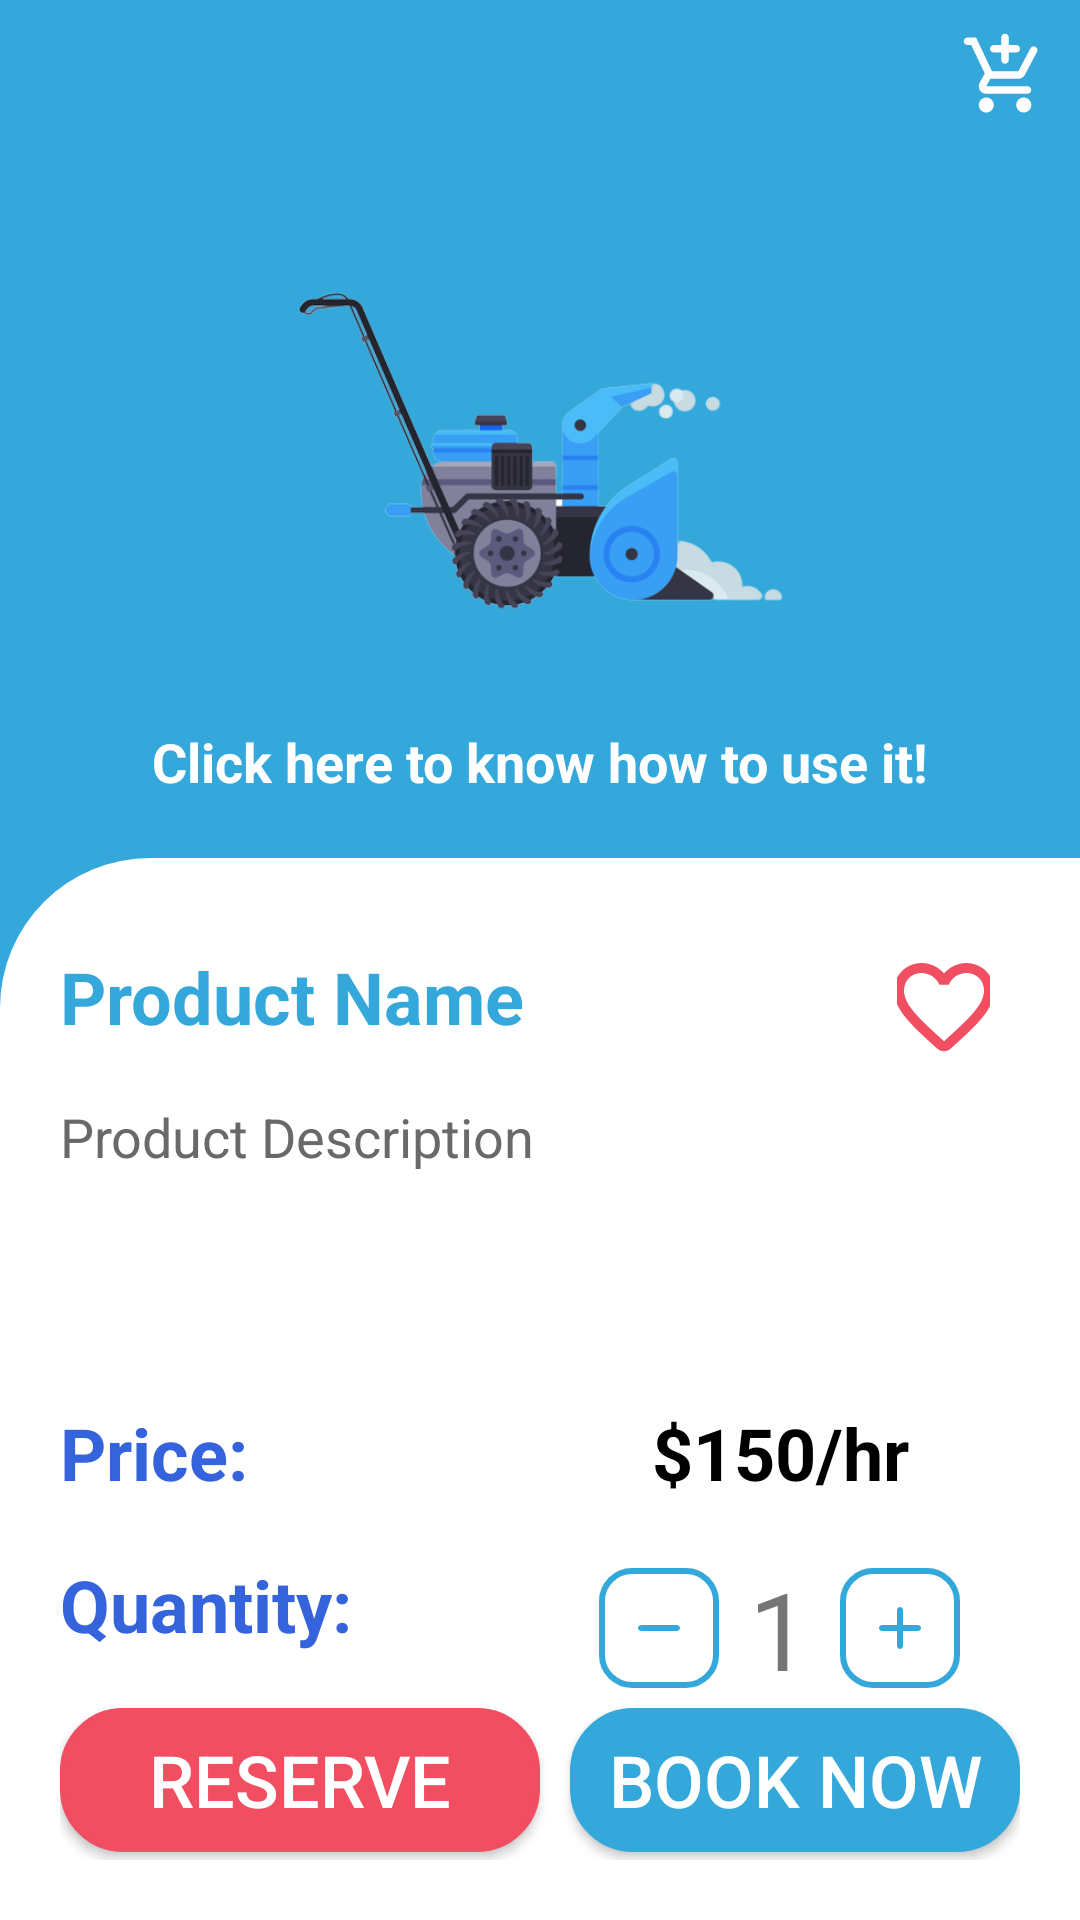

Produce the Android XML layout that renders to this screen, including the resource entries it uses.
<!-- AndroidManifest.xml: activity theme Theme.SnowRemoverAndroid -->
<!-- res/layout/activity_product_detail.xml -->
<?xml version="1.0" encoding="utf-8"?>
<RelativeLayout xmlns:android="http://schemas.android.com/apk/res/android"
    xmlns:app="http://schemas.android.com/apk/res-auto"
    xmlns:tools="http://schemas.android.com/tools"
    android:layout_width="match_parent"
    android:layout_height="match_parent"
    android:background="@color/blue"
    tools:context=".ProductDetailActivity">

       <LinearLayout
        android:layout_marginTop="50dp"
        android:layout_width="match_parent"
        android:layout_height="match_parent"
        android:orientation="vertical">
        <RelativeLayout
            android:layout_weight="2"
            android:layout_width="match_parent"
            android:layout_height="0dp"
            android:padding="20dp">

            <ImageView
                android:id="@+id/product_image"
                android:layout_width="match_parent"
                android:layout_height="match_parent"
                android:layout_marginBottom="20dp"
                android:src="@drawable/toolone"
                android:scaleType="centerInside"/>

            <TextView
                android:id="@+id/watch_video"
                android:layout_alignParentBottom="true"
                android:layout_width="match_parent"
                android:layout_height="wrap_content"
                android:text="Click here to know how to use it!"
                android:textColor="@color/white"
                android:textSize="18dp"
                android:textStyle="bold"
                android:textAlignment="center"/>

            <com.pierfrancescosoffritti.androidyoutubeplayer.core.player.views.YouTubePlayerView
                android:visibility="gone"
                android:id="@+id/product_video"
                android:layout_width="match_parent"
                android:layout_height="match_parent"
                app:videoId="LQkGfqmD8Fc"
                app:autoPlay="true"/>

        </RelativeLayout>

        <LinearLayout
            android:layout_weight="3"
            android:layout_width="match_parent"
            android:layout_height="0dp"
            android:background="@drawable/one_side_rounded_bg"
            android:orientation="vertical"
            android:paddingTop="30dp"
            android:paddingBottom="20dp"
            android:paddingLeft="20dp"
            android:paddingRight="20dp">

            <LinearLayout
                android:layout_weight="1"
                android:layout_width="match_parent"
                android:layout_height="0dp"
                android:orientation="horizontal"
                android:layout_marginRight="10dp">

                <TextView
                    android:id="@+id/product_name"
                    android:layout_weight="9"
                    android:layout_width="0dp"
                    android:layout_height="wrap_content"
                    android:text="Product Name"
                    android:textColor="@color/blue"
                    android:textStyle="bold"
                    android:textSize="24sp"/>

                <ImageButton
                    android:id="@+id/product_add_favourite"
                    android:layout_weight="1"
                    android:layout_width="0dp"
                    android:layout_height="40dp"
                    android:background="@android:color/transparent"
                    android:src="@drawable/ic_round_favorite_border_24"
                    android:scaleType="centerCrop"/>

                <ImageButton
                    android:visibility="gone"
                    android:id="@+id/product_remove_favourite"
                    android:layout_weight="1"
                    android:layout_width="0dp"
                    android:layout_height="40dp"
                    android:background="@android:color/transparent"
                    android:src="@drawable/ic_round_favorite_24"
                    android:scaleType="centerCrop"/>

            </LinearLayout>

            <TextView
                android:layout_weight="2"
                android:id="@+id/product_description"
                android:layout_width="match_parent"
                android:layout_height="0dp"
                android:text="Product Description"
                android:textSize="18sp"
                android:textColor="@color/inactivecolor"/>

            <LinearLayout
                android:layout_weight="1"
                android:layout_width="match_parent"
                android:layout_height="0dp"
                android:orientation="horizontal">

                <TextView
                    android:layout_weight="1"
                    android:layout_width="0dp"
                    android:layout_height="wrap_content"
                    android:text="Price:"
                    android:textSize="24sp"
                    android:textColor="@color/darkblue"
                    android:textStyle="bold"/>

                <TextView
                    android:id="@+id/product_price"
                    android:layout_weight="1"
                    android:layout_width="0dp"
                    android:layout_height="wrap_content"
                    android:text="$150/hr"
                    android:textSize="24sp"
                    android:textColor="@color/black"
                    android:textStyle="bold"
                    android:textAlignment="center"/>
            </LinearLayout>

            <LinearLayout
                android:layout_weight="1"
                android:layout_width="match_parent"
                android:layout_height="0dp"
                android:orientation="horizontal">

                <TextView
                    android:layout_weight="1"
                    android:layout_width="0dp"
                    android:layout_height="wrap_content"
                    android:text="Quantity:"
                    android:textSize="24sp"
                    android:textColor="@color/darkblue"
                    android:textStyle="bold"/>


                <LinearLayout
                    android:layout_weight="1"
                    android:layout_width="0dp"
                    android:layout_height="wrap_content"
                    android:gravity="center_horizontal">

                    <ImageButton
                        android:id="@+id/product_count_remove"
                        android:layout_width="40dp"
                        android:layout_height="40dp"
                        android:src="@drawable/ic_round_remove_24"
                        android:background="@drawable/product_description_buttun_bg"
                        android:layout_gravity="center_vertical"/>

                    <TextView
                        android:id="@+id/product_count"
                        android:layout_width="wrap_content"
                        android:layout_height="wrap_content"
                        android:layout_marginRight="10dp"
                        android:layout_marginLeft="10dp"
                        android:text="1"
                        android:inputType="number"
                        android:textSize="36dp" />

                    <ImageButton
                        android:id="@+id/product_count_add"
                        android:layout_width="40dp"
                        android:layout_height="40dp"
                        android:src="@drawable/ic_round_add_24"
                        android:background="@drawable/product_description_buttun_bg"
                        android:layout_gravity="center_vertical"/>

                </LinearLayout>

            </LinearLayout>
            <LinearLayout
                android:layout_weight="1"
                android:layout_width="match_parent"
                android:layout_height="0dp"
                android:orientation="horizontal">
                <androidx.appcompat.widget.AppCompatButton
                    android:id="@+id/product_reserve"
                    android:layout_weight="1"
                    android:layout_width="match_parent"
                    android:layout_height="wrap_content"
                    android:text="Reserve"
                    android:textColor="@color/white"
                    android:textSize="24sp"
                    android:background="@drawable/pink_round_btn"/>
                <androidx.appcompat.widget.AppCompatButton
                    android:id="@+id/product_order"
                    android:layout_weight="1"
                    android:layout_marginLeft="10dp"
                    android:layout_width="match_parent"
                    android:layout_height="wrap_content"
                    android:text="Book Now"
                    android:textColor="@color/white"
                    android:textSize="24sp"
                    android:background="@drawable/blue_buttun_bg"/>
            </LinearLayout>

        </LinearLayout>
    </LinearLayout>

    <ImageButton
        android:id="@+id/back_button"
        android:layout_marginTop="10dp"
        android:layout_marginLeft="10dp"
        android:layout_alignParentLeft="true"
        android:layout_width="30dp"
        android:layout_height="30dp"
        android:scaleType="fitCenter"
        android:clickable="true"
        android:background="@android:color/transparent"
        android:src="@drawable/ic_round_arrow_back_ios_24" />

    <ImageButton
        android:id="@+id/product_add_to_cart"
        android:layout_marginTop="10dp"
        android:layout_marginRight="10dp"
        android:layout_alignParentRight="true"
        android:layout_width="30dp"
        android:layout_height="30dp"
        android:scaleType="fitCenter"
        android:clickable="true"
        android:background="@android:color/transparent"
        android:src="@drawable/ic_round_add_shopping_cart_24" />
</RelativeLayout>
<!-- resources referenced by this layout -->
<resources>
  <color name="black">#FF000000</color>
  <color name="blue">#34A8DB</color>
  <color name="darkblue">#3463DB</color>
  <color name="inactivecolor">#FF696969</color>
  <color name="white">#FFFFFFFF</color>
  <!-- drawable blue_buttun_bg (drawable) -->
  <?xml version="1.0" encoding="utf-8"?>
  <shape xmlns:android="http://schemas.android.com/apk/res/android">
      <solid android:color="@color/blue" />
      <stroke android:color="@color/blue" android:width="2dp"/>
      <corners android:radius="20dp"/>
  </shape>
  <!-- drawable ic_round_add_24 (drawable) -->
  <vector android:height="24dp" android:tint="@color/blue"
      android:viewportHeight="24" android:viewportWidth="24"
      android:width="24dp" xmlns:android="http://schemas.android.com/apk/res/android">
      <path android:fillColor="@android:color/white" android:pathData="M18,13h-5v5c0,0.55 -0.45,1 -1,1s-1,-0.45 -1,-1v-5H6c-0.55,0 -1,-0.45 -1,-1s0.45,-1 1,-1h5V6c0,-0.55 0.45,-1 1,-1s1,0.45 1,1v5h5c0.55,0 1,0.45 1,1s-0.45,1 -1,1z"/>
  </vector>
  <!-- drawable ic_round_favorite_24 (drawable) -->
  <vector android:height="24dp" android:tint="@color/pink"
      android:viewportHeight="24" android:viewportWidth="24"
      android:width="24dp" xmlns:android="http://schemas.android.com/apk/res/android">
      <path android:fillColor="@color/pink" android:pathData="M13.35,20.13c-0.76,0.69 -1.93,0.69 -2.69,-0.01l-0.11,-0.1C5.3,15.27 1.87,12.16 2,8.28c0.06,-1.7 0.93,-3.33 2.34,-4.29 2.64,-1.8 5.9,-0.96 7.66,1.1 1.76,-2.06 5.02,-2.91 7.66,-1.1 1.41,0.96 2.28,2.59 2.34,4.29 0.14,3.88 -3.3,6.99 -8.55,11.76l-0.1,0.09z"/>
  </vector>
  <!-- drawable ic_round_remove_24 (drawable) -->
  <vector android:height="24dp" android:tint="@color/blue"
      android:viewportHeight="24" android:viewportWidth="24"
      android:width="24dp" xmlns:android="http://schemas.android.com/apk/res/android">
      <path android:fillColor="@android:color/white" android:pathData="M18,13H6c-0.55,0 -1,-0.45 -1,-1s0.45,-1 1,-1h12c0.55,0 1,0.45 1,1s-0.45,1 -1,1z"/>
  </vector>
  <!-- drawable one_side_rounded_bg (drawable) -->
  <?xml version="1.0" encoding="utf-8"?>
  <shape xmlns:android="http://schemas.android.com/apk/res/android"
      android:shape="rectangle">
  
      <solid android:color="@color/white" />
      <corners
          android:bottomLeftRadius="0dp"
          android:bottomRightRadius="0dp"
          android:topLeftRadius="50dp"
          android:topRightRadius="0dp"
          />
  
  </shape>
  <!-- drawable pink_round_btn (drawable) -->
  <?xml version="1.0" encoding="utf-8"?>
  <shape xmlns:android="http://schemas.android.com/apk/res/android">
      <solid android:color="@color/pink" />
      <stroke android:color="@color/pink" android:width="2dp"/>
      <corners android:radius="20dp"/>
  </shape>
  <!-- drawable product_description_buttun_bg (drawable) -->
  <?xml version="1.0" encoding="utf-8"?>
  <shape xmlns:android="http://schemas.android.com/apk/res/android"
      android:shape="rectangle">
  
      <solid android:color="@color/white" />
      <corners
          android:bottomRightRadius="10dp"
          android:bottomLeftRadius="10dp"
          android:topLeftRadius="10dp"
          android:topRightRadius="10dp"/>
      <stroke android:width="2dp" android:color="@color/blue" />
  
  </shape>
  <style name="Theme.SnowRemoverAndroid" parent="Theme.MaterialComponents.DayNight.NoActionBar">
          
          <item name="colorPrimary">@color/blue</item>
          <item name="colorPrimaryVariant">@color/blue</item>
          <item name="colorOnPrimary">@color/white</item>
          
          <item name="colorSecondary">@color/blue</item>
          <item name="colorSecondaryVariant">@color/blue</item>
          <item name="colorOnSecondary">@color/black</item>
          
          <item name="android:statusBarColor" tools:targetApi="l">?attr/colorPrimaryVariant</item>
          
      </style>
  <color name="pink">#F14E61</color>
</resources>
